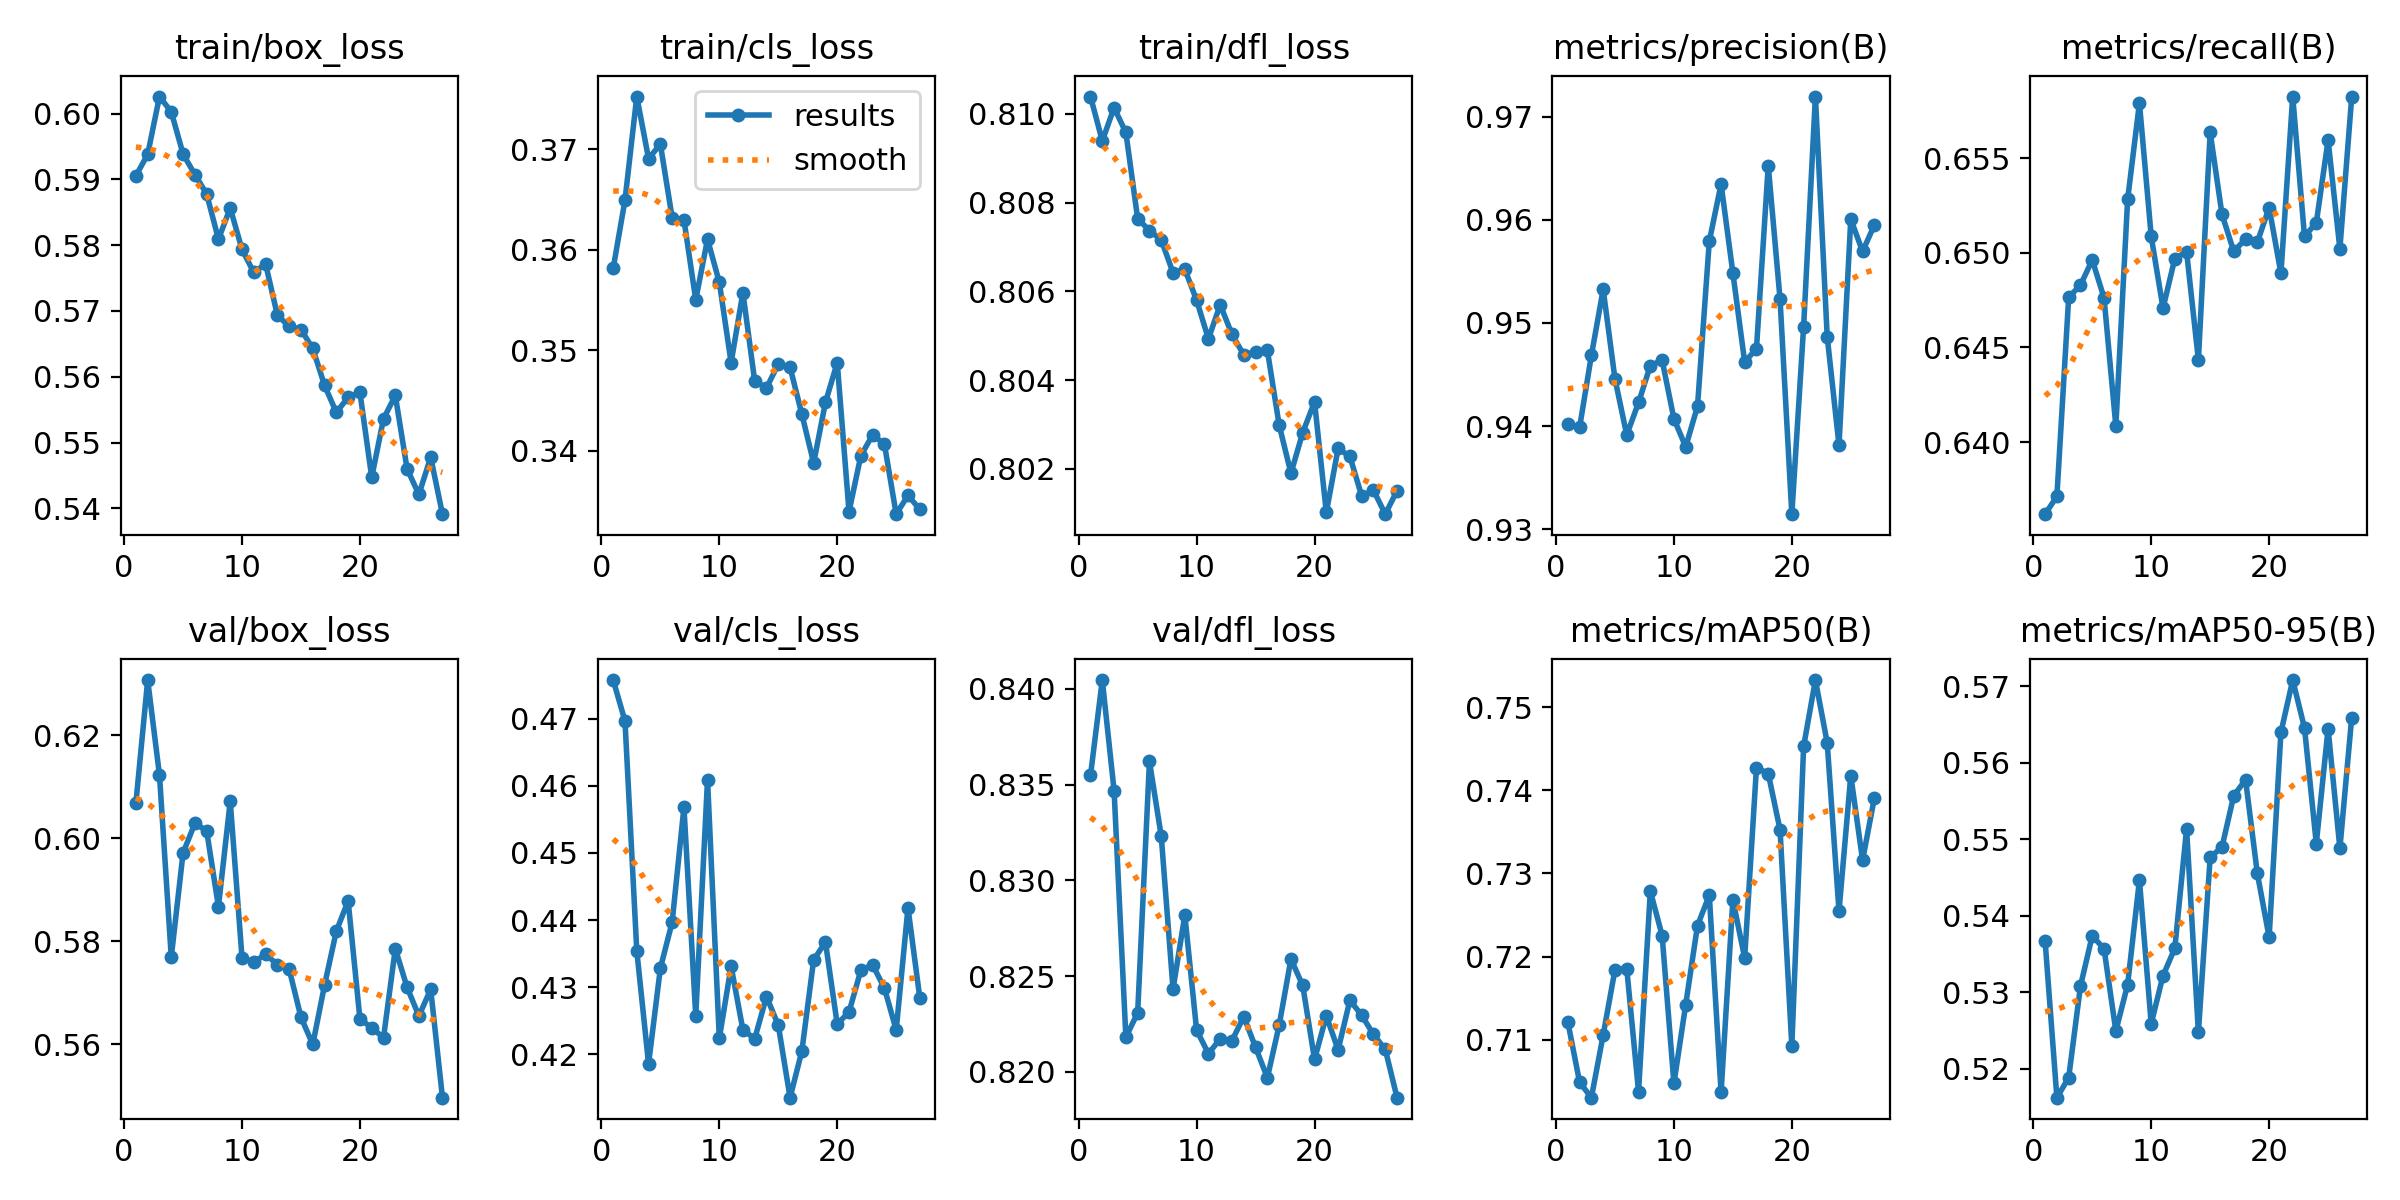

Source data for this figure (header and first rows):
epoch, time, train/box_loss, train/cls_loss, train/dfl_loss, metrics/precision(B), metrics/recall(B), metrics/mAP50(B), metrics/mAP50-95(B), val/box_loss, val/cls_loss, val/dfl_loss, lr/pg0, lr/pg1, lr/pg2
1, 56.42, 0.5905, 0.3582, 0.8104, 0.9402, 0.6362, 0.7122, 0.5367, 0.6068, 0.4758, 0.8355, 0.000555, 0.000555, 0.000555
2, 111.4, 0.5938, 0.3649, 0.8094, 0.9399, 0.6371, 0.7049, 0.5162, 0.6307, 0.4697, 0.8405, 0.0011, 0.0011, 0.0011
3, 166.5, 0.6026, 0.3753, 0.8101, 0.9468, 0.6476, 0.703, 0.5188, 0.6123, 0.4354, 0.8347, 0.001633, 0.001633, 0.001633
4, 221.2, 0.6003, 0.3691, 0.8096, 0.9533, 0.6483, 0.7106, 0.5308, 0.5769, 0.4185, 0.8218, 0.001617, 0.001617, 0.001617
5, 275.9, 0.5938, 0.3705, 0.8076, 0.9446, 0.6496, 0.7184, 0.5374, 0.5971, 0.4328, 0.8231, 0.001601, 0.001601, 0.001601
6, 330.8, 0.5907, 0.3632, 0.8074, 0.9391, 0.6476, 0.7185, 0.5356, 0.6029, 0.4397, 0.8362, 0.001584, 0.001584, 0.001584
7, 385.2, 0.5878, 0.363, 0.8072, 0.9423, 0.6408, 0.7038, 0.5249, 0.6015, 0.4568, 0.8323, 0.001568, 0.001568, 0.001568
8, 440.2, 0.5809, 0.355, 0.8064, 0.9458, 0.6528, 0.7279, 0.531, 0.5867, 0.4257, 0.8243, 0.001551, 0.001551, 0.001551
9, 494.3, 0.5856, 0.3611, 0.8065, 0.9464, 0.6579, 0.7225, 0.5446, 0.6072, 0.4609, 0.8282, 0.001535, 0.001535, 0.001535
10, 549.3, 0.5793, 0.3568, 0.8058, 0.9407, 0.6509, 0.7047, 0.5259, 0.5768, 0.4224, 0.8222, 0.001518, 0.001518, 0.001518
11, 603.3, 0.5758, 0.3488, 0.8049, 0.938, 0.6471, 0.7142, 0.5322, 0.5759, 0.4331, 0.8209, 0.001502, 0.001502, 0.001502
12, 657.9, 0.5771, 0.3558, 0.8057, 0.9419, 0.6497, 0.7237, 0.5357, 0.5775, 0.4236, 0.8217, 0.001485, 0.001485, 0.001485
13, 712.9, 0.5693, 0.3469, 0.805, 0.9579, 0.6501, 0.7274, 0.5514, 0.5755, 0.4223, 0.8216, 0.001469, 0.001469, 0.001469
14, 767.2, 0.5676, 0.3463, 0.8046, 0.9635, 0.6443, 0.7037, 0.5248, 0.5746, 0.4286, 0.8229, 0.001452, 0.001452, 0.001452
15, 821.8, 0.5672, 0.3486, 0.8046, 0.9548, 0.6564, 0.7268, 0.5476, 0.5653, 0.4243, 0.8213, 0.001436, 0.001436, 0.001436
16, 876.5, 0.5643, 0.3483, 0.8047, 0.9462, 0.652, 0.7198, 0.549, 0.56, 0.4135, 0.8197, 0.001419, 0.001419, 0.001419
17, 931.4, 0.5587, 0.3437, 0.803, 0.9475, 0.6501, 0.7427, 0.5557, 0.5715, 0.4204, 0.8224, 0.001403, 0.001403, 0.001403
18, 986, 0.5546, 0.3388, 0.8019, 0.9653, 0.6507, 0.742, 0.5578, 0.582, 0.434, 0.8259, 0.001386, 0.001386, 0.001386
19, 1042, 0.5569, 0.3448, 0.8028, 0.9523, 0.6506, 0.7352, 0.5455, 0.5878, 0.4367, 0.8245, 0.00137, 0.00137, 0.00137
20, 1096, 0.5576, 0.3488, 0.8035, 0.9315, 0.6524, 0.7092, 0.5372, 0.5649, 0.4245, 0.8206, 0.001353, 0.001353, 0.001353
21, 1150, 0.5447, 0.334, 0.801, 0.9496, 0.6489, 0.7453, 0.564, 0.5632, 0.4263, 0.8229, 0.001337, 0.001337, 0.001337
22, 1205, 0.5536, 0.3395, 0.8025, 0.9719, 0.6583, 0.7532, 0.5708, 0.5613, 0.4325, 0.8212, 0.00132, 0.00132, 0.00132
23, 1268, 0.5572, 0.3416, 0.8023, 0.9487, 0.6509, 0.7457, 0.5646, 0.5786, 0.4333, 0.8237, 0.001304, 0.001304, 0.001304
24, 1323, 0.546, 0.3407, 0.8014, 0.9381, 0.6516, 0.7255, 0.5494, 0.5711, 0.4298, 0.8229, 0.001287, 0.001287, 0.001287
25, 1378, 0.5421, 0.3337, 0.8015, 0.9601, 0.656, 0.7418, 0.5645, 0.5655, 0.4236, 0.8219, 0.001271, 0.001271, 0.001271
26, 1432, 0.5478, 0.3356, 0.801, 0.9569, 0.6502, 0.7316, 0.5488, 0.5707, 0.4418, 0.8212, 0.001254, 0.001254, 0.001254
27, 1487, 0.5391, 0.3342, 0.8015, 0.9595, 0.6582, 0.7391, 0.5659, 0.5496, 0.4284, 0.8186, 0.001238, 0.001238, 0.001238
